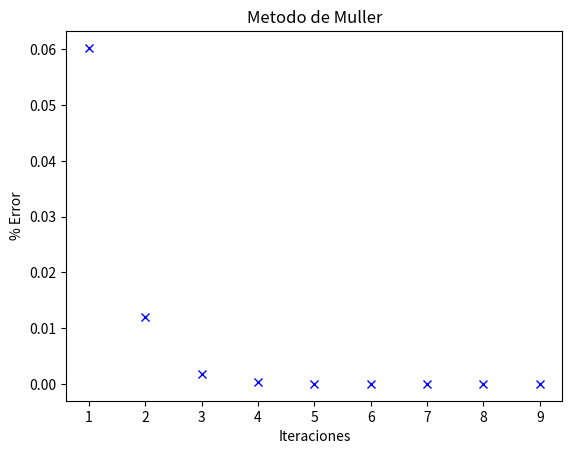

The script that saved this image:
########################################################################################
import math
import matplotlib.pyplot as plt
########################################################################################

def muller(func, x0, x1, x2, MAXIT, TOL):
    '''
    Metodo de Muller
    :param func: es la funcion a analizar
    :param x0: primer valor inicial
    :param x1: segundo valor inicial
    :param x2: tercer valor inicial
    :param MAXIT: es la cantidad de iteraciones máximas a realizar
    :param TOL: es la tolerancia del algoritmo
    :return: r: es la solucion, valor aproximado de x
    :return: error: pocentaje de error del resultado obtenido
    '''
    itera = 1
    err = 1
    iterl = []  #Lista que almacena el numero de iteraciones para despues graficar
    errl = []  #Lista que almacena el % de error de cada iteracion para despues graficar
    while(itera < MAXIT):
        divisor = ((x0 - x1) * (x0 - x2) * (x1 - x2))
        frac1a = (float(x1) - float(x2)) * (float(func(x0)) - float(func(x2)))
        frac2a = (float(x0) - float(x2)) * (float(func(x1)) - float(func(x2)))
        frac1b = ((float(x0) - float(x2))**2) * (float(func(x1)) - float(func(x2)))
        frac2b = ((float(x1) - float(x2))**2) * (float(func(x0)) - float(func(x2)))
        a = (frac1a - frac2a) / (divisor)
        b = (frac1b - frac2b) / (divisor)
        c = func(x2)
        discriminante = b**2 - 4 * a * c
        if(discriminante < 0):
            raise ValueError("La solucion no es real.")
        r = x2 - (2 * c) / (b + (math.sin(b)) * (math.sqrt(discriminante)))
        err = (abs(r - x2)) / (abs(r))
        errl.append(err)
        iterl.append(itera)
        itera = itera + 1
        if(err < TOL):
            grafica(iterl, errl)
            return r, err
        x0Dist = abs(r - x0)
        x1Dist = abs(r - x1)
        x2Dist = abs(r - x2)
        if (x0Dist > x2Dist and x0Dist > x1Dist):
            x0 = x2
        elif (x1Dist > x2Dist and x1Dist > x0Dist):
            x1 = x2
        x2 = r
    grafica(iterl, errl)
    return r, err

def grafica(listaValoresX, listaValoresY):
    '''
    Grafica
    :param listaValoresX: valores que se graficaran en el eje 'x'
    :param listaValoresY: valores que se graficaran en el eje 'y'
    :return: Grafico con los valores ingresados
    '''
    plt.plot(listaValoresX, listaValoresY, 'bx')
    plt.title("Metodo de Muller")
    plt.xlabel("Iteraciones")
    plt.ylabel("% Error")
    plt.show()

if __name__ == '__main__':
    #Valores iniciales
    x0 = 2
    x1 = 2.2
    x2 = 1.8
    #Tolerancia
    TOL = 0.0000001
    #Maximo iteraciones
    MAXIT = 100
    #Funcion
    func = lambda x: math.sin(x) - x/2
    #Llamado de la funcion
    r, err = muller(func, x0, x1, x2, MAXIT, TOL)
    print("######################################################")
    print("Metodo de Muller \n")
    print('xAprox = {}\nIteraciones = {}'.format(r, err))